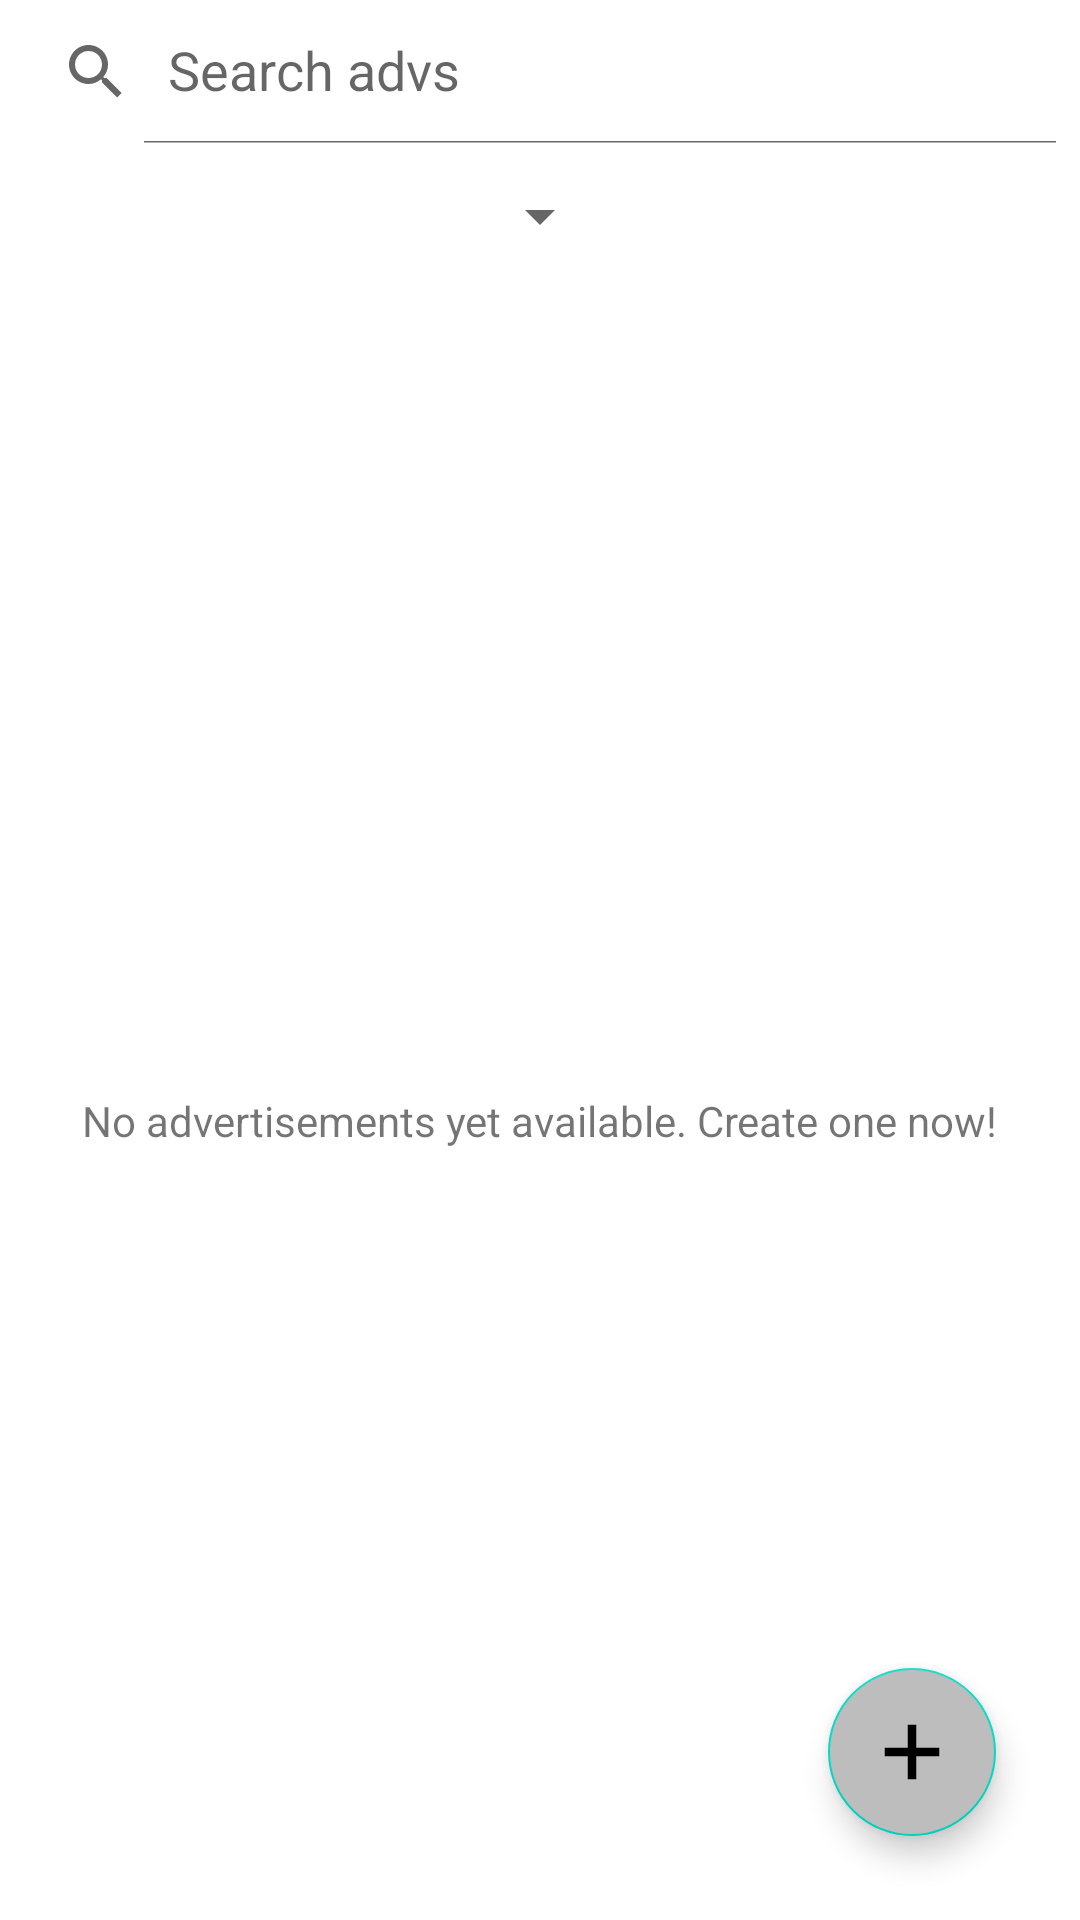

Produce the Android XML layout that renders to this screen, including the resource entries it uses.
<!-- AndroidManifest.xml: application theme Theme.Bancempo -->
<!-- res/layout/fragment_time_slot_list.xml -->
<?xml version="1.0" encoding="utf-8"?>
<androidx.constraintlayout.widget.ConstraintLayout xmlns:android="http://schemas.android.com/apk/res/android"
    xmlns:app="http://schemas.android.com/apk/res-auto"
    xmlns:tools="http://schemas.android.com/tools"
    android:layout_width="match_parent"
    android:layout_height="match_parent">


    <androidx.appcompat.widget.SearchView
        android:id="@+id/search_bar"
        android:layout_width="match_parent"
        android:layout_height="wrap_content"
        app:iconifiedByDefault="false"
        app:layout_constraintEnd_toEndOf="parent"
        app:layout_constraintHorizontal_bias="0.0"
        app:layout_constraintStart_toStartOf="parent"
        app:layout_constraintTop_toTopOf="parent"
        app:queryHint="Search advs">

    </androidx.appcompat.widget.SearchView>

    <androidx.cardview.widget.CardView
        android:id="@+id/cardView6"
        android:layout_width="0dp"
        android:layout_height="wrap_content"
        android:backgroundTint="@color/white"
        android:visibility="gone"
        app:cardElevation="0dp"
        app:layout_constraintEnd_toEndOf="parent"
        app:layout_constraintStart_toStartOf="parent"
        app:layout_constraintTop_toBottomOf="@+id/search_bar">

        <LinearLayout
            android:id="@+id/linearLayout5"
            android:layout_width="match_parent"
            android:layout_height="wrap_content"
            android:layout_marginVertical="15dp"
            android:layout_marginStart="16dp"
            android:layout_marginEnd="20dp"
            android:orientation="horizontal"
            android:paddingBottom="10dp">


            <LinearLayout
                android:layout_width="174dp"
                android:layout_height="wrap_content"
                android:orientation="vertical">

                <TextView
                    android:id="@+id/filterLocation"
                    android:layout_width="match_parent"
                    android:layout_height="0dp"
                    android:layout_weight="2"
                    android:text="@string/location"
                    android:textAlignment="textStart"
                    android:textColor="#000000"
                    android:textSize="16sp"
                    app:drawableEndCompat="@drawable/ic_baseline_add_location_24" />

                <EditText
                    android:id="@+id/searchLocation"
                    android:layout_width="match_parent"
                    android:layout_height="wrap_content"
                    android:hint="@string/search"
                    android:inputType="textPersonName"
                    android:minHeight="48dp"
                    android:textAlignment="center"
                    android:textColor="#000000"
                    android:textSize="14sp" />
            </LinearLayout>

            <LinearLayout
                android:layout_width="match_parent"
                android:layout_height="match_parent"
                android:layout_marginStart="25dp"
                android:alpha="3"
                android:orientation="vertical">

                <TextView
                    android:id="@+id/filterDate"
                    android:layout_width="match_parent"
                    android:layout_height="wrap_content"
                    android:alpha="3"
                    android:text="@string/date"
                    android:textAlignment="textStart"
                    android:textColor="#000000"
                    android:textSize="16sp"
                    app:drawableEndCompat="@drawable/ic_baseline_today_24" />

            </LinearLayout>

        </LinearLayout>

    </androidx.cardview.widget.CardView>


    <Spinner
        android:id="@+id/sort_spinner"
        android:layout_width="wrap_content"
        android:layout_height="wrap_content"
        android:clickable="false"
        android:contentDescription="@string/sort_spinner"
        android:dropDownWidth="wrap_content"
        android:entries="@array/sort"
        android:spinnerMode="dropdown"
        android:theme="@style/Theme.MaterialComponents.Light"
        android:visibility="gone"
        app:layout_constraintEnd_toEndOf="parent"
        app:layout_constraintStart_toStartOf="parent"
        app:layout_constraintTop_toBottomOf="@id/cardView6" />

    <Spinner
        android:id="@+id/reservedSpinner"
        android:layout_width="wrap_content"
        android:layout_height="wrap_content"
        android:clickable="false"
        android:contentDescription="@string/reserved_spinner"
        android:dropDownWidth="wrap_content"
        android:entries="@array/reserved"
        android:minHeight="48dp"
        android:spinnerMode="dropdown"
        android:theme="@style/Theme.MaterialComponents.Light"
        app:layout_constraintEnd_toEndOf="parent"
        app:layout_constraintStart_toStartOf="parent"
        app:layout_constraintTop_toBottomOf="@+id/sort_spinner" />


    <com.google.android.material.floatingactionbutton.FloatingActionButton
        android:id="@+id/floatingActionButton"
        android:layout_width="wrap_content"
        android:layout_height="wrap_content"
        android:layout_marginEnd="28dp"
        android:layout_marginBottom="28dp"
        android:backgroundTint="@color/divider_color"
        android:clickable="true"
        android:contextClickable="true"
        android:elevation="2dp"
        android:tag="fab"
        app:fabSize="normal"
        app:layout_constraintBottom_toBottomOf="parent"
        app:layout_constraintEnd_toEndOf="parent"
        app:srcCompat="@drawable/ic_icons8_plus_50"
        tools:ignore="SpeakableTextPresentCheck"
        android:contentDescription="@string/add" />

    <LinearLayout
        android:id="@+id/linearLayout6"
        android:layout_width="match_parent"
        android:layout_height="wrap_content"
        android:orientation="vertical"
        android:visibility="invisible"
        app:layout_constraintBottom_toTopOf="@id/recyclerView"
        app:layout_constraintTop_toBottomOf="@+id/sort_spinner">

    </LinearLayout>

    <androidx.recyclerview.widget.RecyclerView
        android:id="@+id/recyclerView"
        android:layout_width="0dp"
        android:layout_height="0dp"
        android:layout_marginBottom="-20dp"
        app:layout_constraintBottom_toBottomOf="parent"
        app:layout_constraintEnd_toEndOf="parent"
        app:layout_constraintHorizontal_bias="0.0"
        app:layout_constraintStart_toStartOf="parent"
        app:layout_constraintTop_toBottomOf="@+id/reservedSpinner" />

    <TextView
        android:id="@+id/empty_list_tv"
        android:layout_width="wrap_content"
        android:layout_height="wrap_content"
        android:layout_marginTop="116dp"
        android:text="@string/no_data_available"

        app:layout_constraintBottom_toBottomOf="parent"
        app:layout_constraintEnd_toEndOf="parent"
        app:layout_constraintStart_toStartOf="parent"
        app:layout_constraintTop_toBottomOf="@+id/reservedSpinner"
        app:layout_constraintVertical_bias="0.372" />


</androidx.constraintlayout.widget.ConstraintLayout>
<!-- resources referenced by this layout -->
<resources>
  <string-array name="sort">
          <item>Sort by: </item>
          <item>Ascending date</item>
          <item>Descending date</item>
          <item>A-Z</item>
          <item>Z-A</item>
      </string-array>
  <color name="divider_color">#BDBDBD</color>
  <color name="white">#FFFFFFFF</color>
  <!-- drawable ic_icons8_plus_50 (drawable) -->
  <vector xmlns:android="http://schemas.android.com/apk/res/android"
      android:width="50dp"
      android:height="50dp"
      android:viewportWidth="50"
      android:viewportHeight="50">
    <path
        android:pathData="M22,14l0,8 -8,-0 -8,-0 0,3 0,3 8,-0 8,-0 0,8 0,8 3,-0 3,-0 0,-8 0,-8 8,-0 8,-0 0,-3 0,-3 -8,-0 -8,-0 0,-8 0,-8 -3,-0 -3,-0 0,8z"
        android:fillColor="#000000"
        android:strokeColor="#00000000"/>
  </vector>
  <string name="add">Add</string>
  <string name="date">Date </string>
  <string name="location">Location</string>
  <string name="no_data_available">No advertisements yet available. Create one now!</string>
  <string name="reserved_spinner">Reserved spinner</string>
  <string name="search">Search...</string>
  <string name="sort_spinner">Sort spinner</string>
  <style name="Theme.Bancempo" parent="Theme.MaterialComponents.DayNight.DarkActionBar">
          
          <item name="colorPrimary">@color/primary_color</item>
          <item name="colorPrimaryVariant">@color/dark_primary_color</item>
          <item name="colorOnPrimary">@color/white</item>
          
          <item name="colorSecondary">@color/teal_200</item>
          <item name="colorSecondaryVariant">@color/teal_700</item>
          <item name="colorOnSecondary">@color/black</item>
          
          <item name="android:statusBarColor" tools:targetApi="l">?attr/colorPrimaryVariant</item>
          
      </style>
  <color name="primary_color">#009688</color>
  <color name="dark_primary_color">#00796B</color>
  <color name="teal_200">#FF03DAC5</color>
  <color name="teal_700">#FF018786</color>
  <color name="black">#FF000000</color>
</resources>
